Run: headless pygame with SDL's dummy video driver; simulated clock (each Clock.tick advances the game by its frame time, no real sleeping); random seed 0; keys injected as events and as key.get_pressed() state; no mouse input.
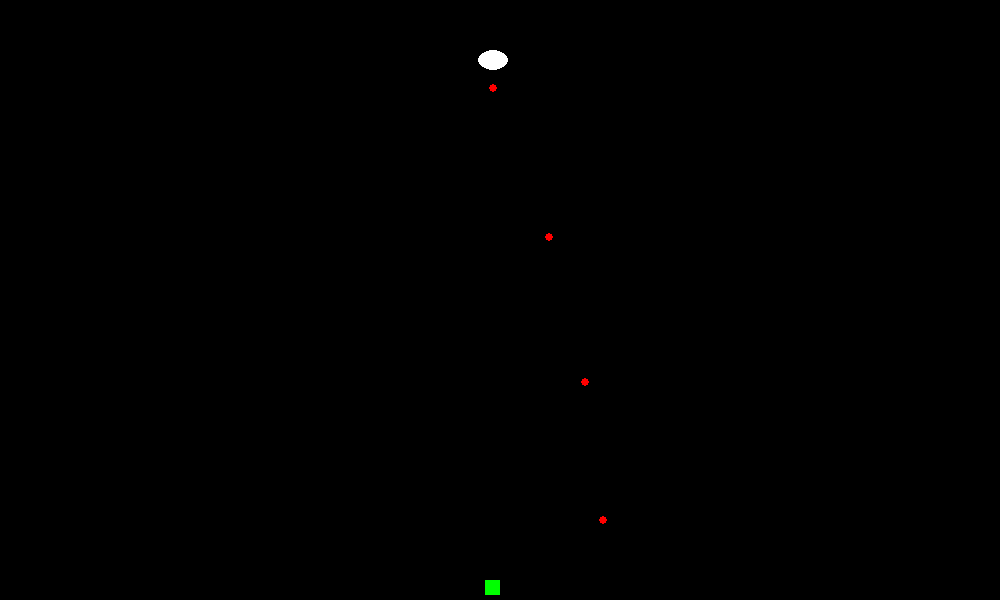
Frame 1 of 2 · flips 1–60 · no input
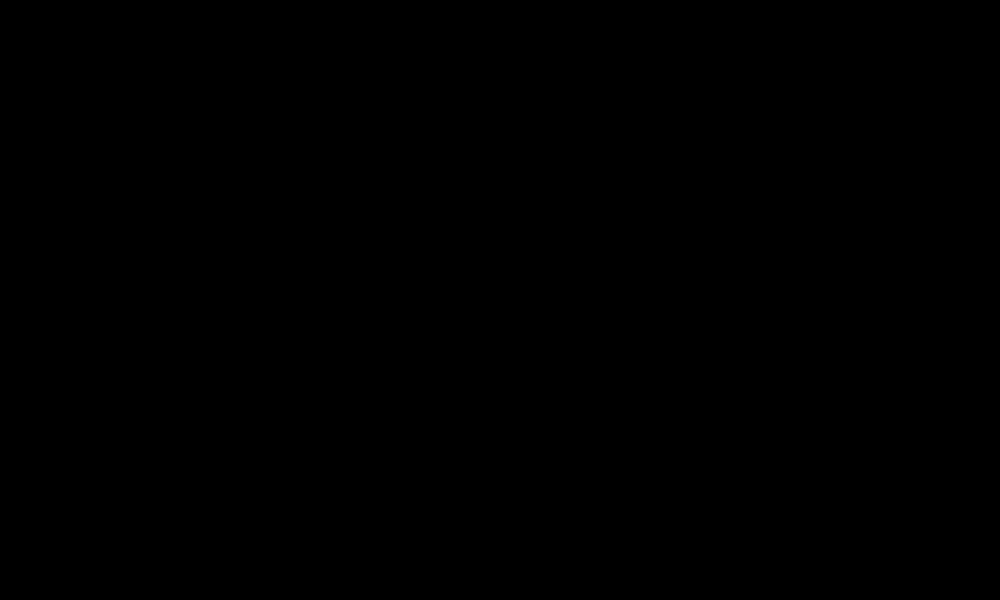
Frame 2 of 2 · flips 61–180 · tapped SPACE, RETURN · held RIGHT (→), D (game ended)

The pygame program that drew these frames:

# -*- coding: utf-8 -*-
"""
Created on Sun Mar  3 12:15:05 2019

@author: plabc
"""

import pygame, math, random
pygame.init()

w_s = 1000
h_s = 600
pygame.display.set_caption("Space Invaders.py")
scrn = pygame.display.set_mode((w_s, h_s))
clock = pygame.time.Clock()

iii = [1, -1]; ii = iii[random.randint(0, 1)]
score = 0; it = 0; fps = 30
le = []
run = True


class UFO:
    def __init__(self, w, h, ii):
        self.w = w; self.h = h
        self.x = random.randint(0+2, w_s-w-2); self.y = 50
        self.v = ii*w//6

    def draw(self):
        pygame.draw.ellipse(scrn, (255, 255, 255), [self.x, self.y, self.w, self.h])


ufo = UFO(30, 20, ii)


class player:
    def __init__(self, w, h):
        self.w = w;self.h = h
        self.x = w_s/2-w;self.y = h_s-20
        self.v = ufo.w//4

    def draw(self):
        pygame.draw.rect(scrn, (0, 255, 0), (self.x, self.y, self.w, self.h))


ch = player(15, 15)


class projectile:
    def __init__(self):
        self.r = 4;self.v = 30
        self.x = round(ch.x+ch.w/2);self.y = round(ch.y-2*self.r)

    def draw(self):
        pygame.draw.circle(scrn, (0, 0, 255), (self.x, self.y), self.r)


bul = projectile()
bullets = []


class ufobullet:
    def __init__(self):
        self.r = 4; self.v = 10
        self.x = ufo.x+ufo.w//2; self.y = ufo.y+ufo.h+2*self.r

    def draw(self):
        pygame.draw.circle(scrn, (255, 0, 0), (round(self.x), round(self.y)), self.r)


ubul = ufobullet()
ubullets = []


def redrawscrn():
    ch.draw()
    ufo.draw()
    for ubul in ubullets:
        ubul.draw()
    for bul in bullets:
        bul.draw()
    
    pygame.display.update()
    scrn.fill((0, 0, 0))


while run:
    clock.tick(fps+5*score)
    keys = pygame.key.get_pressed()
    # Window-----------------------------------------
    if keys[pygame.K_ESCAPE]:
        break
    for event in pygame.event.get():
        if event.type == pygame.QUIT:
            run = False
    # Ufo -------------------------------------------
    if math.isclose(ufo.x, 0, abs_tol=abs(ufo.v)):
        ufo.v = -ufo.v    
    elif math.isclose(ufo.x, w_s-ufo.w, abs_tol=abs(ufo.v)):
        ufo.v = -ufo.v 
    ufo.x += ufo.v
    # Player-----------------------------------------
    if keys[pygame.K_LEFT] or keys[pygame.K_a]:
        if math.isclose(ch.x, 0, abs_tol=2):
            ch.x = ch.x
        else:
            ch.x -= ch.v
    if keys[pygame.K_RIGHT] or keys[pygame.K_d]:
        if math.isclose(ch.x+ch.w, w_s, abs_tol=3):
            ch.x = ch.x
        else:
            ch.x += ch.v
    # Player Bullets------------------------------------------
    for bul in bullets:
        if bul.y > 0:
            bul.y -= bul.v
        else:
            bullets.pop(bullets.index(bul))
        reqy = math.isclose(bul.y, ufo.y+ufo.h/2, abs_tol=ufo.h/2)
        reqx = math.isclose(bul.x, ufo.x+ufo.w//2, abs_tol=ufo.w/2)
        if reqy and reqx:
            bullets.pop(bullets.index(bul))
            ufo.x = random.randint(0+2, w_s-ufo.w-2)
            ufo.v = iii[random.randint(0, 1)]*ufo.v
            ubullets.clear()
            score += 1
            print(score)
    if keys[pygame.K_SPACE]:
        if len(bullets) < 2 and it % 5 == 0:
            bullets.append(projectile())
    # Ufo Bullets------------------------------------------
    it += 1
    if it % (fps//2) == 0:
        if len(ubullets) < 10:
            ubullets.append(ufobullet())
#            chx0.append(ch.x);ufox0.append(ufo.x)
#            l1 = chx0[chx0.index(ch.x)]-ufox0[ufox0.index(ufo.x)]
            l1 = ch.x - ufo.x
            le.append(l1)
            if l1 == 0:
                th = 0
            elif l1 > 0:
                th = math.atan((ch.y-ufo.y)/l1)
            else:
                th = math.atan((ch.y-ufo.y)/l1)+math.pi

    for ubul in ubullets:
        k = ubullets.index(ubul)
        reqy = math.isclose(ubul.y, ch.y+ch.h/2, abs_tol=ch.h/2)
        reqx = math.isclose(ubul.x, ch.x+ch.w//2, abs_tol=ch.w/2)
        if reqy and reqx:
            ubullets.clear(); bullets.clear()
#            chx0.clear();chy0.clear()
            print("You've lost")            
            run = False
        if abs(ubul.y - h_s/2) <= h_s//2 and abs(ubul.x-w_s//2) < w_s//2:
            ubul.y += abs(math.sin(th))*ubul.v; ubul.x += math.cos(th)*ubul.v
        else:
            ubullets.pop(k)
#            chx0.pop(k);ufox0.pop(k);le.pop(k)

    redrawscrn()
    
pygame.quit()
